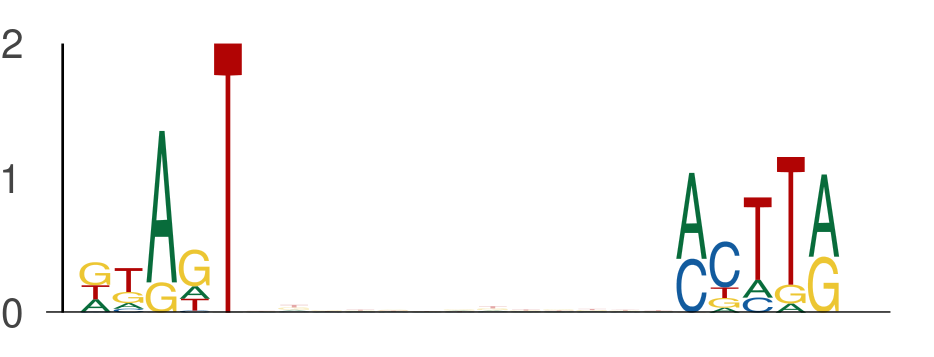

Data behind this chart, as committed beside it:
seq_index, start_position, end_position, is_reversed_complement
4029, 42, 47, 0
4029, 60, 65, 0
6974, 59, 64, 0
6974, 77, 82, 0
6541, 5, 10, 0
6541, 23, 28, 0
6541, 32, 37, 0
6541, 50, 55, 0
615, 34, 39, 0
615, 52, 57, 0
6575, 36, 41, 0
6575, 54, 59, 0
1718, 21, 26, 0
1718, 39, 44, 0
794, 28, 33, 0
794, 46, 51, 0
7580, 15, 20, 0
7580, 33, 38, 0
3689, 15, 20, 0
3689, 33, 38, 0
5157, 7, 12, 0
5157, 25, 30, 0
3930, 25, 30, 0
3930, 43, 48, 0
5154, 22, 27, 0
5154, 40, 45, 0
304, 41, 46, 0
304, 59, 64, 0
2895, 28, 33, 0
2895, 46, 51, 0
7711, 8, 13, 0
7711, 26, 31, 0
2649, 33, 38, 0
2649, 51, 56, 0
7486, 20, 25, 0
7486, 38, 43, 0
6722, 39, 44, 0
6722, 57, 62, 0
6556, 23, 28, 0
6556, 41, 46, 0
2710, 41, 46, 0
2710, 59, 64, 0
7278, 6, 11, 0
7278, 24, 29, 0
5112, 36, 41, 0
5112, 54, 59, 0
4567, 20, 25, 0
4567, 38, 43, 0
5853, 21, 26, 0
5853, 39, 44, 0
88, 39, 44, 0
88, 57, 62, 0
2466, 16, 21, 0
2466, 34, 39, 0
3327, 38, 43, 0
3327, 56, 61, 0
2250, 22, 27, 0
2250, 40, 45, 0
7197, 10, 15, 0
7197, 28, 33, 0
... 552 more rows
